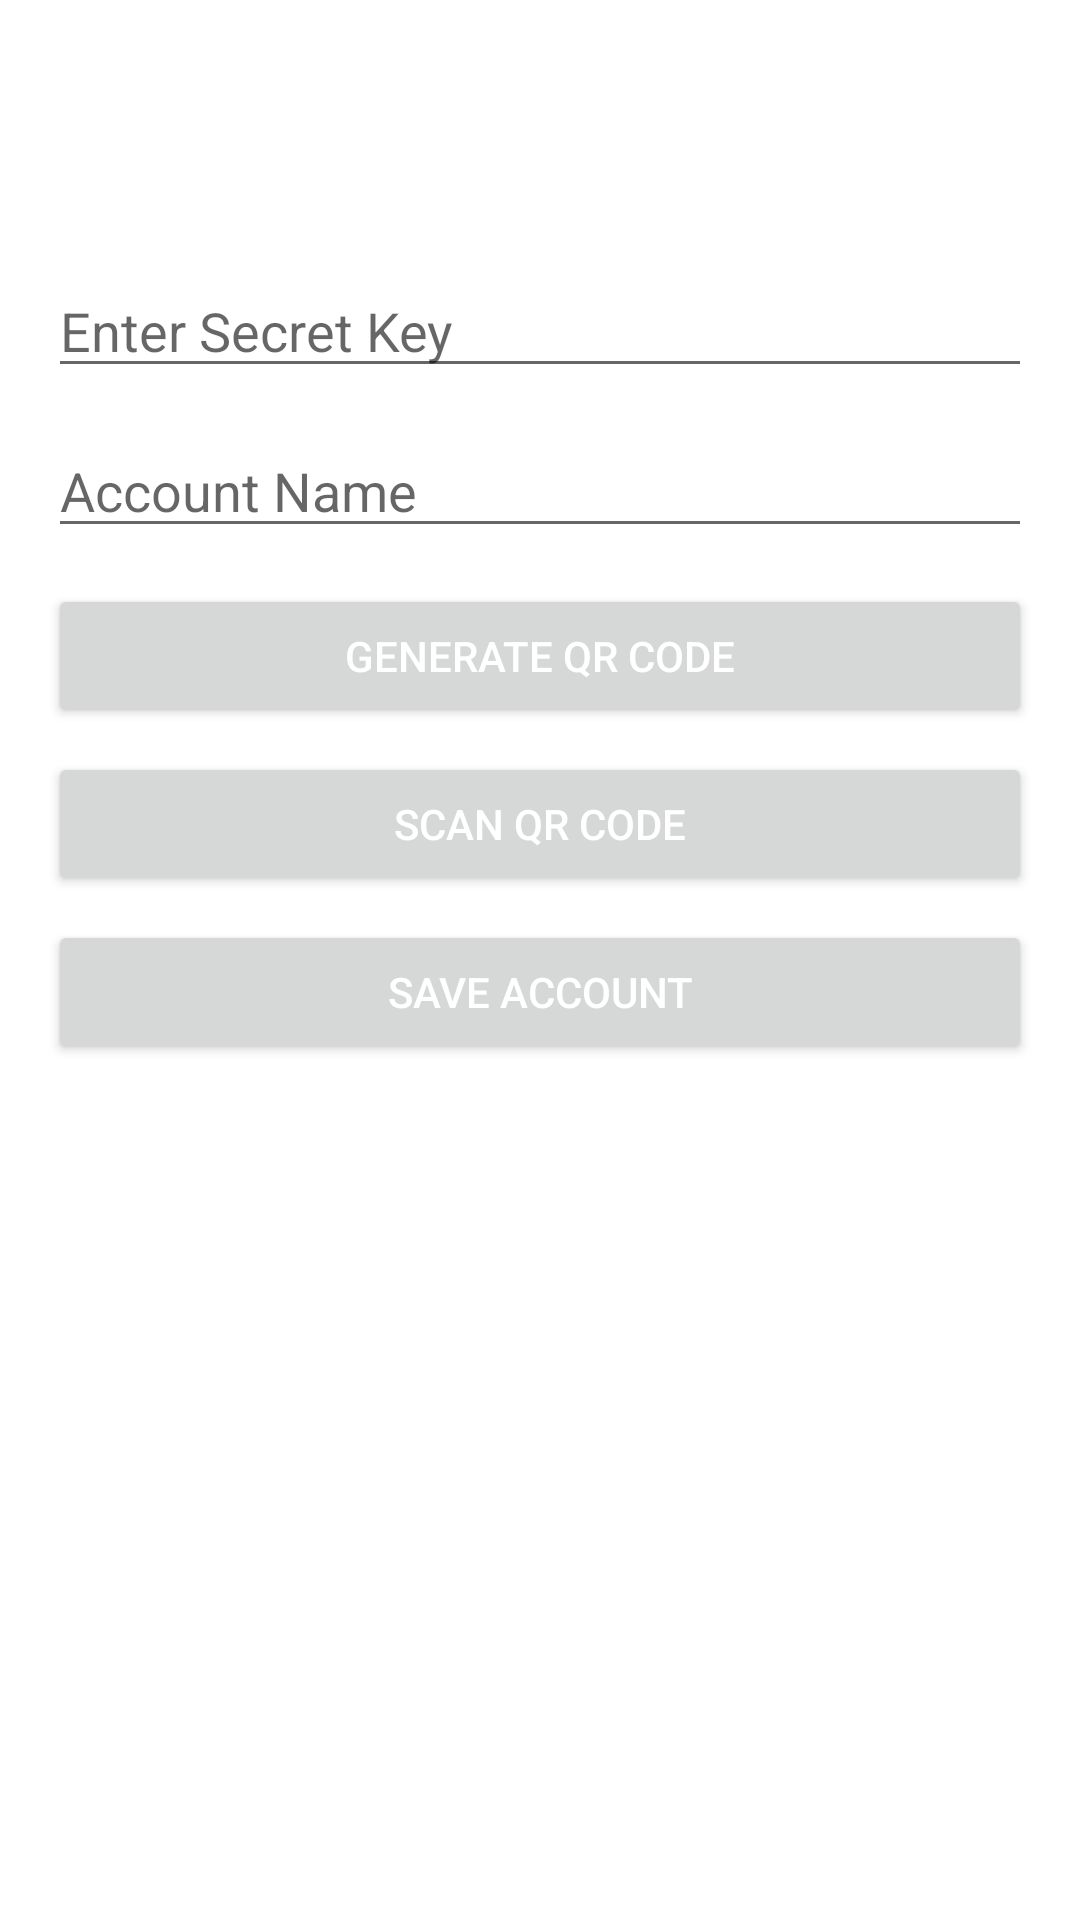

The Android layout XML behind this screen, and the referenced resources:
<!-- AndroidManifest.xml: application theme Theme.TwoFactorAuthApp -->
<!-- res/layout/fragment_add_account.xml -->
<?xml version="1.0" encoding="utf-8"?>
<ScrollView xmlns:android="http://schemas.android.com/apk/res/android"
    android:fitsSystemWindows="true"
    android:layout_width="match_parent"
    android:layout_height="match_parent">

    <LinearLayout
        android:orientation="vertical"
        android:padding="16dp"
        android:layout_width="match_parent"
        android:layout_height="wrap_content">

        <EditText
            android:id="@+id/etSecretKey"
            android:layout_width="match_parent"
            android:layout_height="wrap_content"
            android:hint="Enter Secret Key"
            android:inputType="textVisiblePassword"
            android:textColor="#000000"
            android:layout_marginBottom="12dp"
            android:layout_marginTop="72dp" />

        <EditText
            android:id="@+id/etAccountName"
            android:layout_width="match_parent"
            android:layout_height="wrap_content"
            android:hint="Account Name"
            android:inputType="textPersonName"
            android:textColor="#000000"
            android:layout_marginBottom="12dp" />

        <Button
            android:id="@+id/btnGenerateQR"
            android:layout_width="match_parent"
            android:layout_height="wrap_content"
            android:text="Generate QR Code"
            android:layout_marginBottom="8dp" />

        <Button
            android:id="@+id/btnScanQR"
            android:layout_width="match_parent"
            android:layout_height="wrap_content"
            android:text="Scan QR Code"
            android:layout_marginBottom="8dp" />

        <Button
            android:id="@+id/btnSaveAccount"
            android:layout_width="match_parent"
            android:layout_height="wrap_content"
            android:text="Save Account"
            android:layout_marginBottom="16dp" />

        <ImageView
            android:id="@+id/ivQRCode"
            android:layout_width="200dp"
            android:layout_height="200dp"
            android:layout_gravity="center"
            android:layout_marginTop="16dp"
            android:contentDescription="QR Preview" />
    </LinearLayout>
</ScrollView>
<!-- resources referenced by this layout -->
<resources>
  <style name="Theme.TwoFactorAuthApp" parent="Theme.MaterialComponents.DayNight.NoActionBar">
          
          <item name="colorPrimary">#2196F3</item>
          <item name="colorPrimaryVariant">#1976D2</item>
          <item name="colorOnPrimary">#FFFFFF</item>
  
          <item name="colorSecondary">#5AB0F4</item>
          <item name="colorOnSecondary">#FFFFFF</item>
  
          
          <item name="android:textColorPrimary">#FFFFFF</item>
  
          
          <item name="popupMenuStyle">@style/CustomPopupMenu</item>
      </style>
  <style name="CustomPopupMenu" parent="Widget.AppCompat.PopupMenu.Overflow">
          <item name="android:textColor">#000000</item>
          <item name="android:popupBackground">#FFFFFF</item>
      </style>
</resources>
